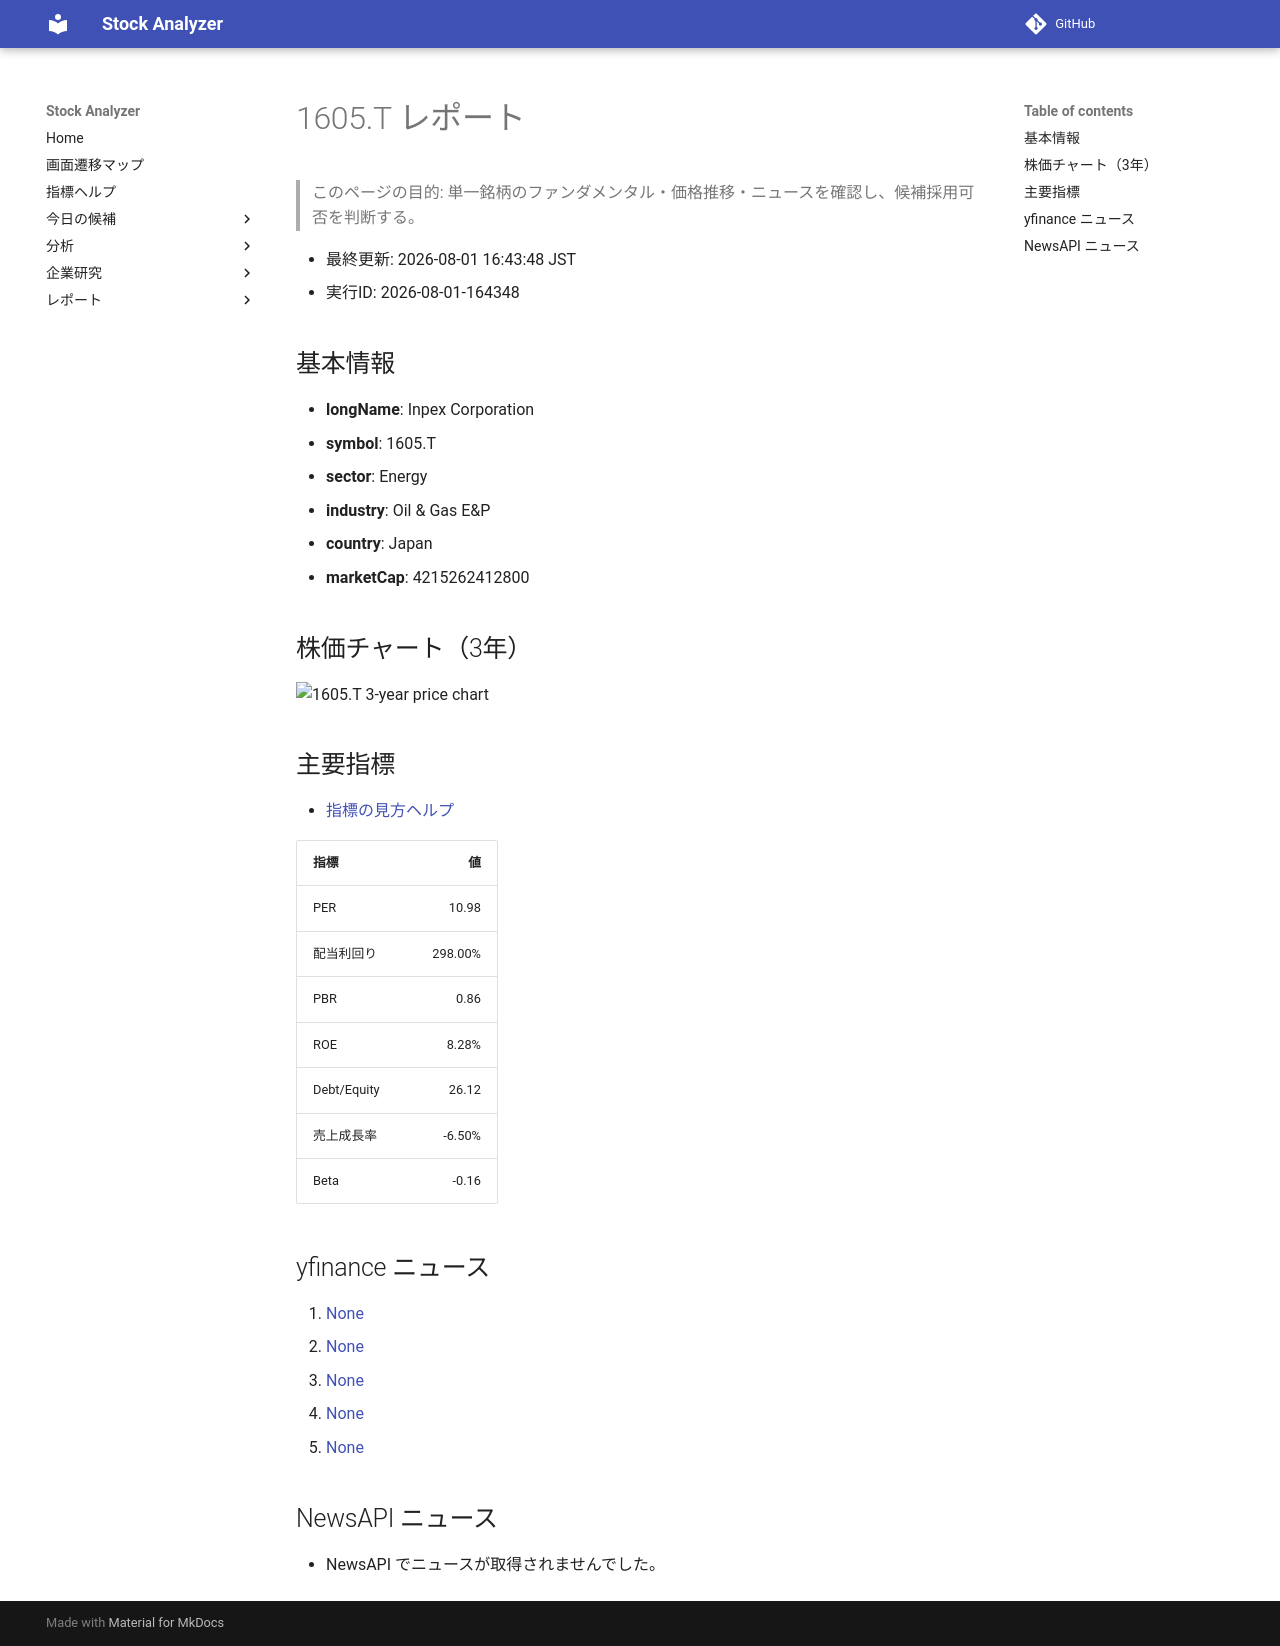

repository: Yumi-note/Making-APP · page: reports/2026-08-01/164348/1605_T/index.html · generator: mkdocs

# 1605.T レポート

> このページの目的: 単一銘柄のファンダメンタル・価格推移・ニュースを確認し、候補採用可否を判断する。

- 最終更新: 2026-08-01 16:43:48 JST
- 実行ID: 2026-08-01-164348

## 基本情報

- **longName**: Inpex Corporation
- **symbol**: 1605.T
- **sector**: Energy
- **industry**: Oil & Gas E&P
- **country**: Japan
- **marketCap**: 4215262412800

## 株価チャート（3年）

![1605.T 3-year price chart](1605_T_3y.png)

## 主要指標

- [指標の見方ヘルプ](../../../../indicators.md)

| 指標 | 値 |
|---|---:|
| PER | 10.98 |
| 配当利回り | 298.00% |
| PBR | 0.86 |
| ROE | 8.28% |
| Debt/Equity | 26.12 |
| 売上成長率 | -6.50% |
| Beta | -0.16 |

## yfinance ニュース

1. [None](None)
2. [None](None)
3. [None](None)
4. [None](None)
5. [None](None)

## NewsAPI ニュース

- NewsAPI でニュースが取得されませんでした。
